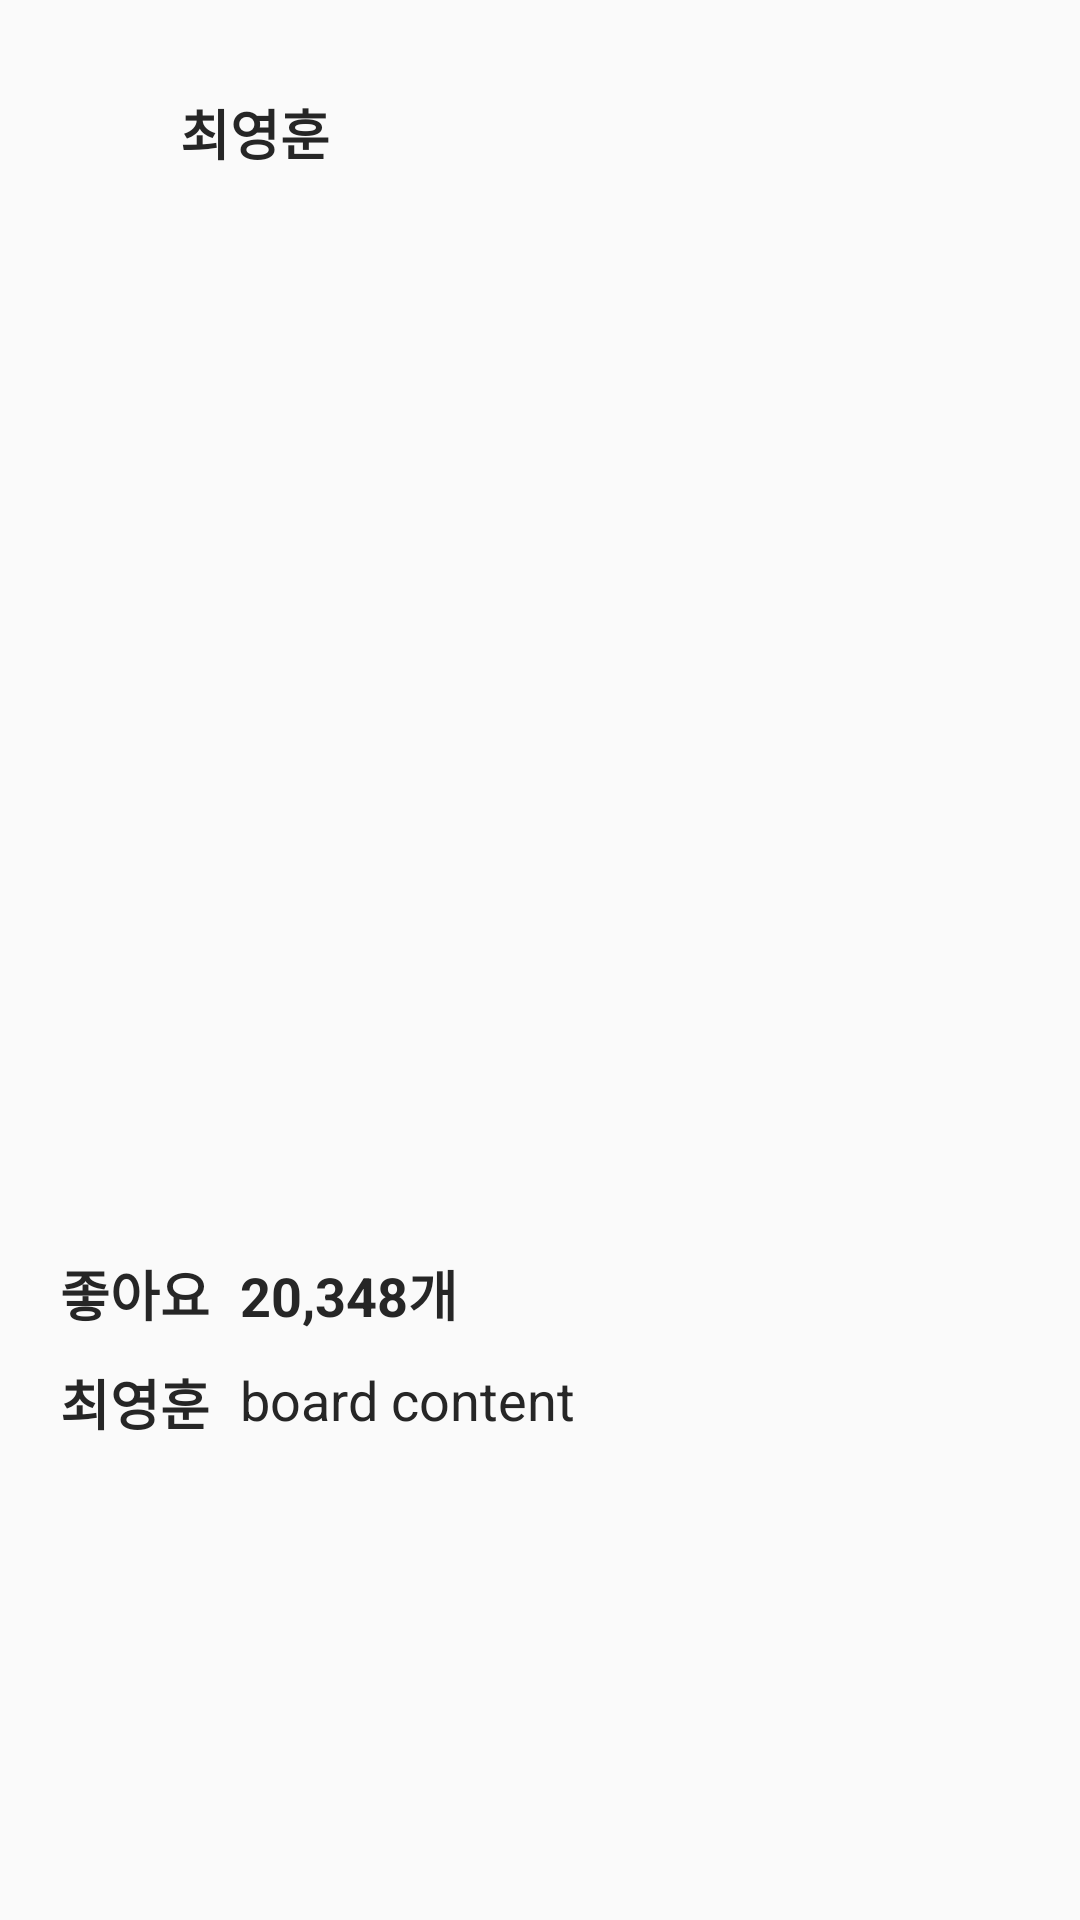

Here is an Android app screen rendered from its layout file. Give the layout XML and the strings, colors and styles it references.
<!-- AndroidManifest.xml: application theme AppTheme -->
<!-- res/layout/activity_detail.xml -->
<?xml version="1.0" encoding="utf-8"?>
<android.support.constraint.ConstraintLayout xmlns:android="http://schemas.android.com/apk/res/android"
    xmlns:app="http://schemas.android.com/apk/res-auto"
    android:layout_width="match_parent"
    android:layout_height="match_parent">

    <TextView
        android:id="@+id/board_content"
        android:layout_width="wrap_content"
        android:layout_height="wrap_content"
        android:layout_marginBottom="20dp"
        android:layout_marginStart="10dp"
        android:layout_marginTop="10dp"
        android:text="board content"
        android:textColor="@color/mainColor"
        android:textSize="18dp"
        app:layout_constraintBottom_toBottomOf="parent"
        app:layout_constraintStart_toEndOf="@+id/board_user_id"
        app:layout_constraintTop_toBottomOf="@+id/good_text_view"
        app:layout_constraintVertical_bias="0.0" />

    <TextView
        android:id="@+id/user_id"
        android:layout_width="wrap_content"
        android:layout_height="wrap_content"
        android:layout_marginStart="10dp"
        android:layout_marginTop="31dp"
        android:text="최영훈"
        android:textColor="@color/mainColor"
        android:textSize="18dp"
        android:textStyle="bold"
        app:layout_constraintStart_toEndOf="@+id/user_image"
        app:layout_constraintTop_toTopOf="parent" />

    <TextView
        android:id="@+id/board_user_id"
        android:layout_width="wrap_content"
        android:layout_height="wrap_content"
        android:layout_marginBottom="20dp"
        android:layout_marginStart="20dp"
        android:layout_marginTop="10dp"
        android:text="최영훈"
        android:textColor="@color/mainColor"
        android:textSize="18dp"
        android:textStyle="bold"
        app:layout_constraintBottom_toBottomOf="parent"
        app:layout_constraintStart_toStartOf="parent"
        app:layout_constraintTop_toBottomOf="@+id/good_text_view"
        app:layout_constraintVertical_bias="0.0" />

    <TextView
        android:id="@+id/good_text_view"
        android:layout_width="wrap_content"
        android:layout_height="wrap_content"
        android:layout_marginBottom="10dp"
        android:layout_marginStart="20dp"
        android:layout_marginTop="10dp"
        android:text="좋아요"
        android:textColor="@color/mainColor"
        android:textSize="18dp"
        android:textStyle="bold"
        app:layout_constraintBottom_toBottomOf="parent"
        app:layout_constraintStart_toStartOf="parent"
        app:layout_constraintTop_toBottomOf="@+id/user_good"
        app:layout_constraintVertical_bias="0.0" />

    <TextView
        android:id="@+id/good_count"
        android:layout_width="wrap_content"
        android:layout_height="wrap_content"
        android:layout_marginBottom="10dp"
        android:layout_marginStart="10dp"
        android:layout_marginTop="10dp"
        android:text="20,348개"
        android:textColor="@color/mainColor"
        android:textSize="18dp"
        android:textStyle="bold"
        app:layout_constraintBottom_toBottomOf="parent"
        app:layout_constraintStart_toEndOf="@+id/good_text_view"
        app:layout_constraintTop_toBottomOf="@+id/user_good"
        app:layout_constraintVertical_bias="0.0" />

    <ImageView
        android:id="@+id/user_image"
        android:layout_width="30dp"
        android:layout_height="30dp"
        android:layout_marginStart="20dp"
        android:layout_marginTop="28dp"
        android:adjustViewBounds="false"
        app:layout_constraintStart_toStartOf="parent"
        app:layout_constraintTop_toTopOf="parent"
        app:srcCompat="@mipmap/ic_launcher_round" />

    <android.support.v4.view.ViewPager
        android:id="@+id/media_viewpager"
        android:layout_width="430dp"
        android:layout_height="285dp"
        android:layout_marginEnd="20dp"
        android:layout_marginStart="20dp"
        android:layout_marginTop="20dp"
        app:layout_constraintEnd_toEndOf="parent"
        app:layout_constraintStart_toStartOf="parent"
        app:layout_constraintTop_toBottomOf="@+id/user_image" />

    <ImageView
        android:id="@+id/user_good"
        android:layout_width="25dp"
        android:layout_height="25dp"
        android:layout_marginStart="20dp"
        android:layout_marginTop="20dp"
        app:layout_constraintStart_toStartOf="parent"
        app:layout_constraintTop_toBottomOf="@+id/media_viewpager"
        app:srcCompat="@drawable/heart_icon" />

    <ImageView
        android:id="@+id/detail_menu"
        android:layout_width="30dp"
        android:layout_height="30dp"
        android:layout_marginEnd="20dp"
        android:layout_marginStart="260dp"
        android:layout_marginTop="28dp"
        app:layout_constraintEnd_toEndOf="parent"
        app:layout_constraintHorizontal_bias="1.0"
        app:layout_constraintStart_toEndOf="@+id/user_id"
        app:layout_constraintTop_toTopOf="parent"
        app:srcCompat="@drawable/ic_more_horiz_black_24dp" />

</android.support.constraint.ConstraintLayout>
<!-- resources referenced by this layout -->
<resources>
  <color name="mainColor">#262626</color>
  <!-- drawable ic_more_horiz_black_24dp (drawable) -->
  <vector xmlns:android="http://schemas.android.com/apk/res/android"
      android:width="24dp"
      android:height="24dp"
      android:tint="#BDBDBD"
      android:viewportHeight="24.0"
      android:viewportWidth="24.0">
      <path
          android:fillColor="#FF000000"
          android:pathData="M6,10c-1.1,0 -2,0.9 -2,2s0.9,2 2,2 2,-0.9 2,-2 -0.9,-2 -2,-2zM18,10c-1.1,0 -2,0.9 -2,2s0.9,2 2,2 2,-0.9 2,-2 -0.9,-2 -2,-2zM12,10c-1.1,0 -2,0.9 -2,2s0.9,2 2,2 2,-0.9 2,-2 -0.9,-2 -2,-2z" />
  </vector>
  <style name="AppTheme" parent="Theme.AppCompat.Light.DarkActionBar">
          
          <item name="colorPrimary">@color/colorPrimary</item>
          <item name="colorPrimaryDark">@color/colorPrimaryDark</item>
          <item name="colorAccent">@color/colorAccent</item>
          
      </style>
  <color name="colorPrimary">#3F51B5</color>
  <color name="colorPrimaryDark">#303F9F</color>
  <color name="colorAccent">#FF4081</color>
</resources>
